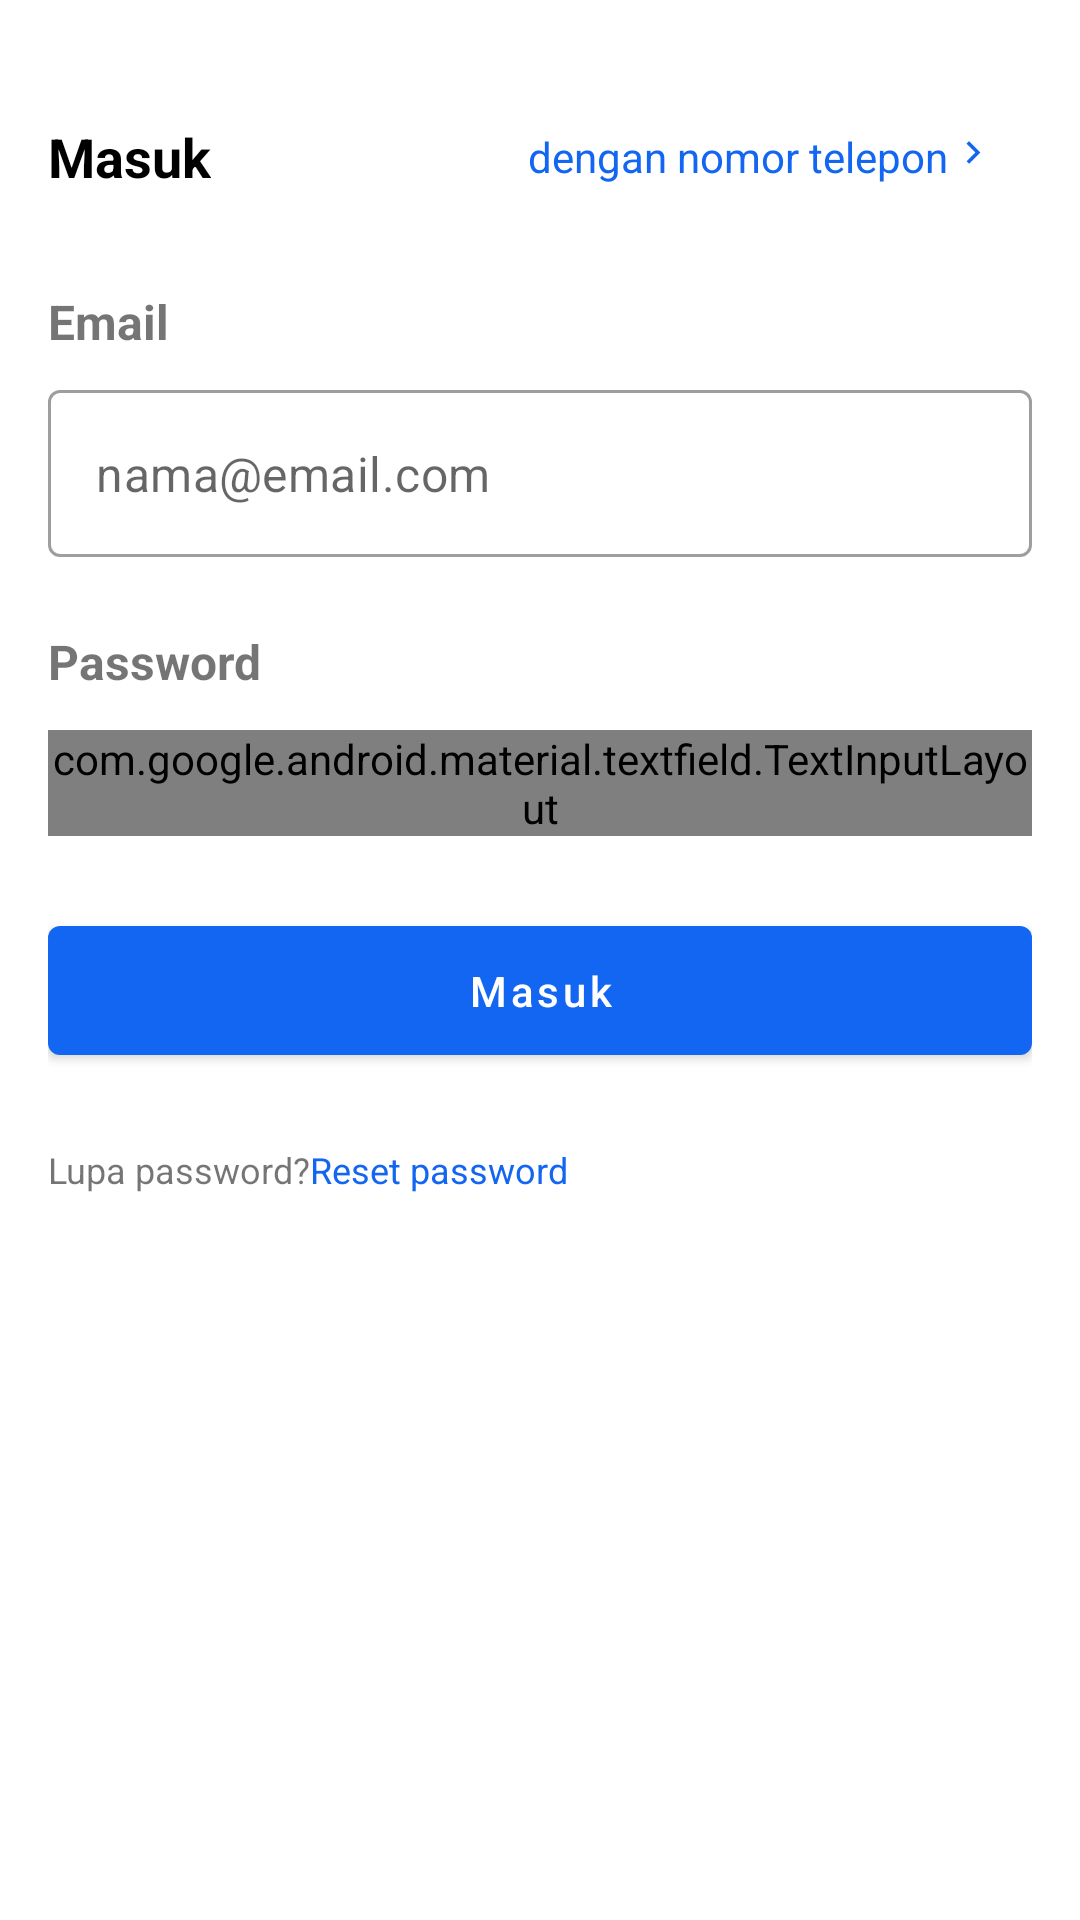

Android layout source for this screen:
<!-- AndroidManifest.xml: application theme Theme.XenditExercise -->
<!-- res/layout/activity_login.xml -->
<?xml version="1.0" encoding="utf-8"?>
<androidx.constraintlayout.widget.ConstraintLayout xmlns:android="http://schemas.android.com/apk/res/android"
    xmlns:app="http://schemas.android.com/apk/res-auto"
    xmlns:tools="http://schemas.android.com/tools"
    android:layout_width="match_parent"
    android:layout_height="match_parent"
    android:padding="16dp"
    tools:context=".views.LoginActivity">

    <ImageButton
        android:id="@+id/btn_back"
        android:layout_width="wrap_content"
        android:layout_height="wrap_content"
        android:src="@drawable/ic_baseline_arrow_back"
        android:background="?selectableItemBackground"
        android:layout_marginBottom="24dp"
        app:layout_constraintTop_toTopOf="parent"
        app:layout_constraintStart_toStartOf="parent"
        android:contentDescription="@string/button_back" />

    <TextView
        android:id="@+id/iv_title"
        android:layout_width="wrap_content"
        android:layout_height="wrap_content"
        android:textSize="18sp"
        android:textColor="@color/black"
        android:layout_marginTop="24dp"
        android:textStyle="bold"
        android:text="@string/title_for_login_activity"
        app:layout_constraintStart_toStartOf="parent"
        app:layout_constraintTop_toBottomOf="@id/btn_back"/>

    <com.google.android.material.button.MaterialButton
        android:id="@+id/btn_state"
        android:layout_width="wrap_content"
        android:layout_height="wrap_content"
        android:text="@string/login_with_phone_number"
        app:icon="@drawable/ic_baseline_arrow_forward_ios"
        android:gravity="center"
        app:iconGravity="end"
        app:iconSize="12dp"
        android:textSize="14sp"
        app:layout_constraintTop_toTopOf="@id/iv_title"
        app:layout_constraintBottom_toBottomOf="@id/iv_title"
        app:layout_constraintEnd_toEndOf="parent"
        style="@style/Widget.Material3.Button.TextButton"/>

    <TextView
        android:id="@+id/iv_email_label"
        android:layout_width="wrap_content"
        android:layout_height="wrap_content"
        android:textSize="16sp"
        android:text="@string/hint_email"
        android:textStyle="bold"
        android:layout_marginTop="32dp"
        app:layout_constraintTop_toBottomOf="@id/iv_title"
        app:layout_constraintStart_toStartOf="parent" />

    <com.google.android.material.textfield.TextInputLayout
        android:id="@+id/tf_email"
        android:layout_width="0dp"
        android:layout_height="wrap_content"
        app:hintEnabled="false"
        android:layout_marginTop="12dp"
        app:layout_constraintEnd_toEndOf="parent"
        app:layout_constraintStart_toStartOf="parent"
        app:layout_constraintTop_toBottomOf="@id/iv_email_label"
        style="@style/Widget.MaterialComponents.TextInputLayout.OutlinedBox">

        <com.google.android.material.textfield.TextInputEditText
            android:layout_width="match_parent"
            android:layout_height="wrap_content"
            android:inputType="textEmailAddress"
            android:hint="@string/email_hint"
            android:maxLines="1" />

    </com.google.android.material.textfield.TextInputLayout>

    <TextView
        android:id="@+id/tv_password_label"
        android:layout_width="wrap_content"
        android:layout_height="wrap_content"
        android:text="@string/password_hint"
        android:textSize="16sp"
        android:textStyle="bold"
        android:layout_marginTop="24dp"
        app:layout_constraintTop_toBottomOf="@id/tf_email"
        app:layout_constraintStart_toStartOf="parent"/>

    <com.google.android.material.textfield.TextInputLayout
        android:id="@+id/tf_password"
        android:layout_width="0dp"
        android:layout_height="wrap_content"
        app:hintEnabled="false"
        android:layout_marginTop="12dp"
        app:passwordToggleDrawable="@drawable/ic_eye_toggle"
        app:passwordToggleEnabled="true"
        app:layout_constraintEnd_toEndOf="parent"
        app:layout_constraintStart_toStartOf="parent"
        app:layout_constraintTop_toBottomOf="@id/tv_password_label"
        style="@style/Widget.MaterialComponents.TextInputLayout.OutlinedBox">

        <com.google.android.material.textfield.TextInputEditText
            android:layout_width="match_parent"
            android:layout_height="wrap_content"
            android:inputType="textPassword"
            android:hint="@string/hint_password"
            android:maxLines="1" />

    </com.google.android.material.textfield.TextInputLayout>

    <com.google.android.material.button.MaterialButton
        android:id="@+id/btn_login"
        android:layout_width="0dp"
        android:layout_height="wrap_content"
        android:textSize="14sp"
        android:paddingVertical="12dp"
        android:text="@string/login"
        android:textAllCaps="false"
        android:layout_marginTop="24dp"
        app:layout_constraintTop_toBottomOf="@id/tf_password"
        app:layout_constraintEnd_toEndOf="parent"
        app:layout_constraintStart_toStartOf="parent"/>

    <TextView
        android:id="@+id/tv_forget_password"
        android:layout_width="wrap_content"
        android:layout_height="wrap_content"
        android:layout_marginTop="24dp"
        android:text="@string/label_forget_password"
        android:textSize="12sp"
        app:layout_constraintStart_toStartOf="parent"
        app:layout_constraintTop_toBottomOf="@id/btn_login"/>

    <TextView
        android:id="@+id/tv_reset_password"
        android:layout_width="wrap_content"
        android:layout_height="wrap_content"
        android:text="@string/reset_password"
        android:textColor="@color/primary"
        android:textSize="12sp"
        app:layout_constraintStart_toEndOf="@id/tv_forget_password"
        app:layout_constraintTop_toTopOf="@id/tv_forget_password"
        app:layout_constraintBottom_toBottomOf="@id/tv_forget_password"/>

</androidx.constraintlayout.widget.ConstraintLayout>
<!-- resources referenced by this layout -->
<resources>
  <color name="black">#FF000000</color>
  <color name="primary">#1266F1</color>
  <!-- drawable ic_baseline_arrow_forward_ios (drawable) -->
  <vector xmlns:android="http://schemas.android.com/apk/res/android"
      android:width="32dp"
      android:height="32dp"
      android:viewportWidth="32"
      android:viewportHeight="32"
      android:tint="?attr/colorControlNormal">
    <path
        android:fillColor="@android:color/white"
        android:pathData="M5.88,4.12L13.76,12l-7.88,7.88L8,22l10,-10L8,2z"/>
  </vector>
  <!-- drawable ic_eye_toggle (drawable) -->
  <?xml version="1.0" encoding="utf-8"?>
  <selector xmlns:android="http://schemas.android.com/apk/res/android">
      <item android:drawable="@drawable/ic_eye_visible" android:state_checked="true"/>
      <item android:drawable="@drawable/ic_eye_slash_unvisible"/>
  </selector>
  <string name="button_back">Tombol Kembali</string>
  <string name="email_hint">nama@email.com</string>
  <string name="hint_email">Email</string>
  <string name="hint_password">Password</string>
  <string name="label_forget_password">Lupa password?</string>
  <string name="login">Masuk</string>
  <string name="login_with_phone_number">dengan nomor telepon</string>
  <string name="password_hint">Password</string>
  <string name="reset_password">Reset password</string>
  <string name="title_for_login_activity">Masuk</string>
  <style name="Theme.XenditExercise" parent="Theme.MaterialComponents.DayNight.NoActionBar">
          
          <item name="colorPrimary">@color/primary</item>
          <item name="colorPrimaryVariant">@color/purple_700</item>
          <item name="colorOnPrimary">@color/white</item>
          
          <item name="colorSecondary">@color/teal_200</item>
          <item name="colorSecondaryVariant">@color/teal_700</item>
          <item name="colorOnSecondary">@color/black</item>
          
          <item name="android:statusBarColor" tools:targetApi="l">?attr/colorPrimaryVariant</item>
          
      </style>
  <color name="purple_700">#FF3700B3</color>
  <color name="white">#FFFFFFFF</color>
  <color name="teal_200">#FF03DAC5</color>
  <color name="teal_700">#FF018786</color>
</resources>
